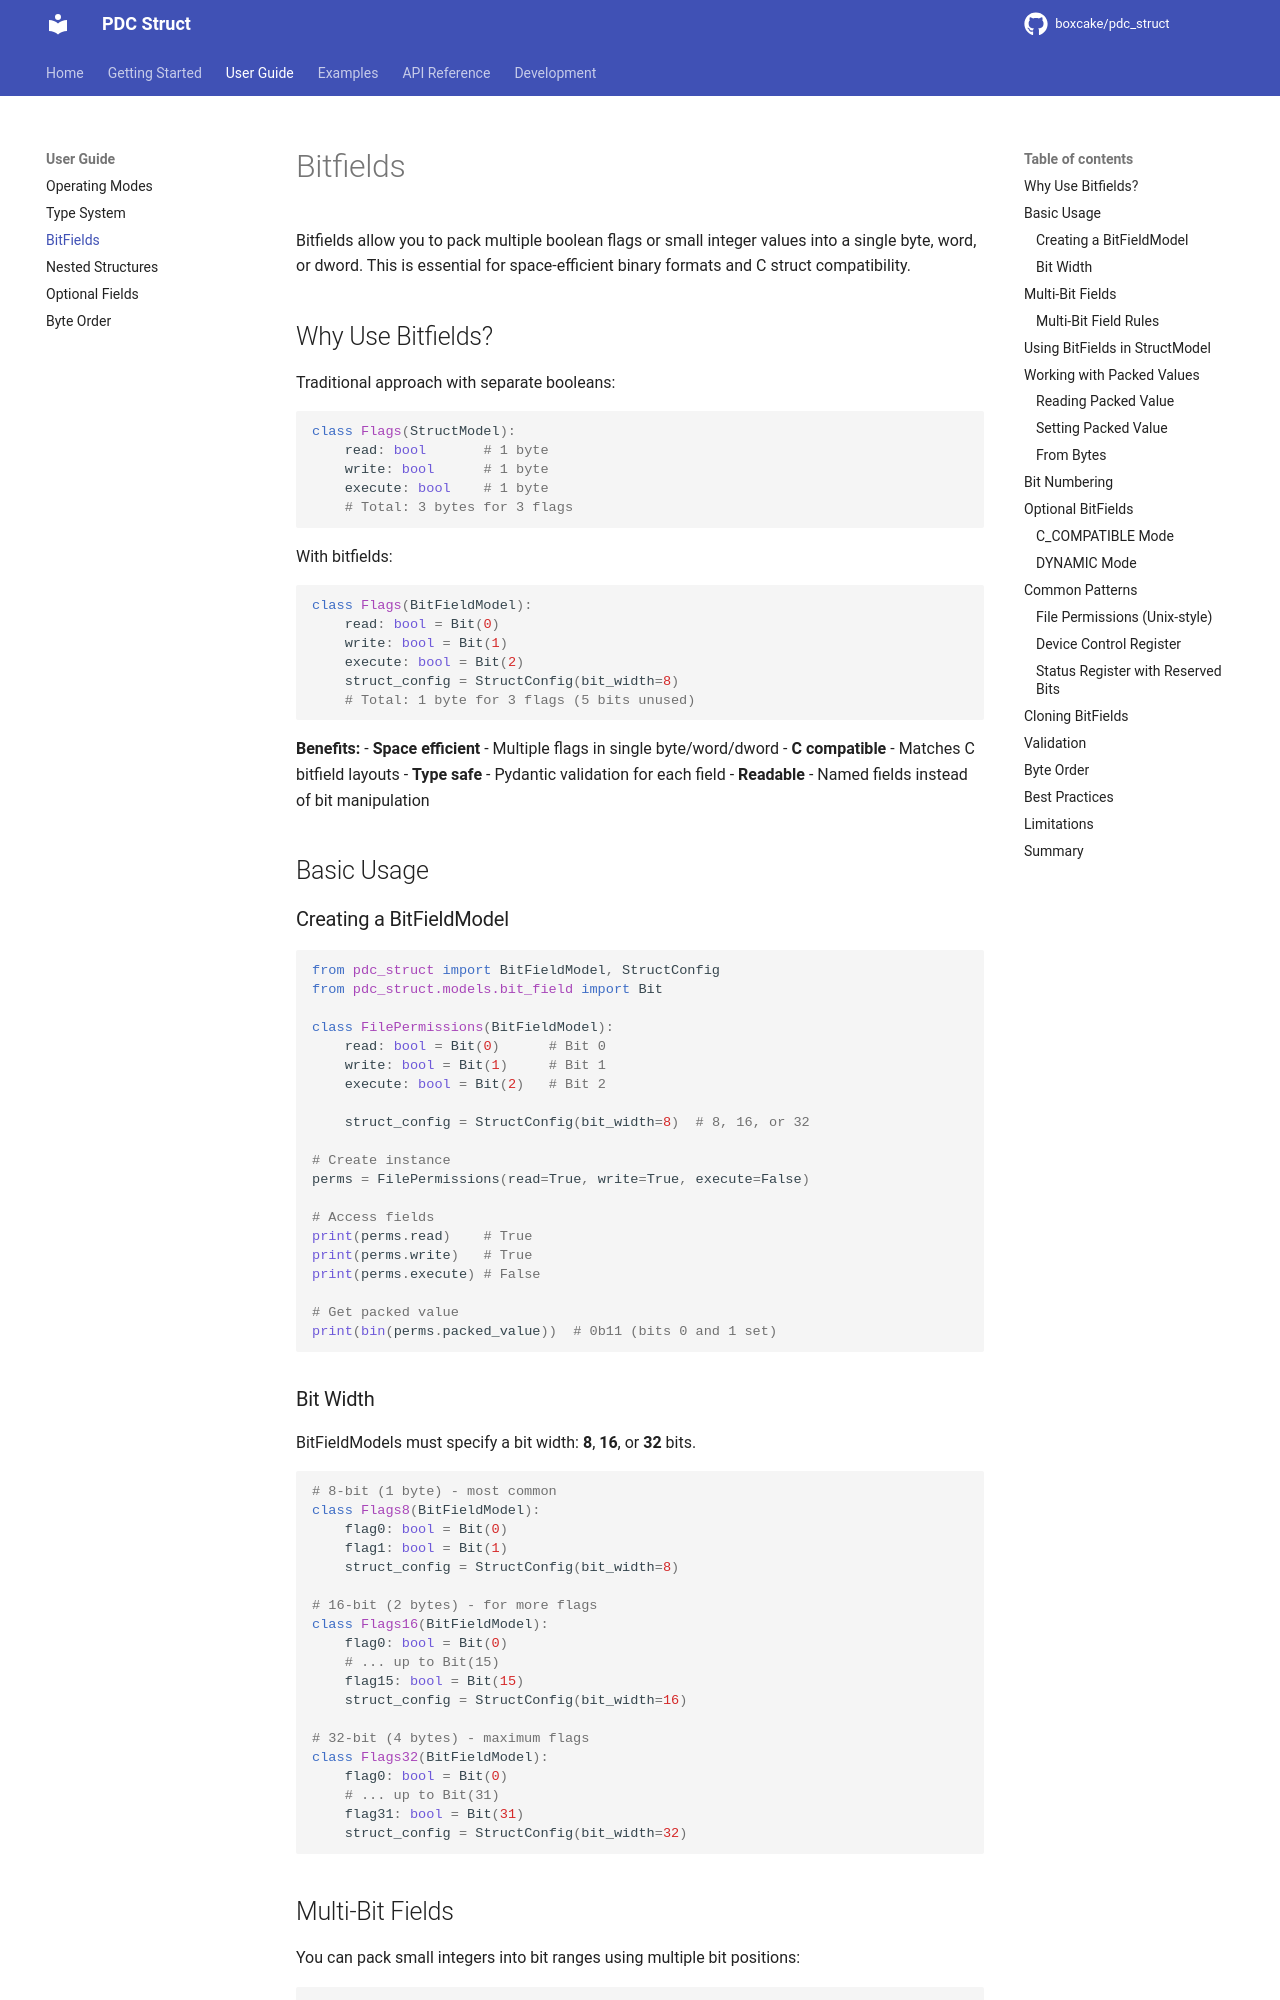

repository: boxcake/pdc_struct · page: user-guide/bitfields/index.html · generator: mkdocs

# Bitfields

Bitfields allow you to pack multiple boolean flags or small integer values into a single byte, word, or dword. This is essential for space-efficient binary formats and C struct compatibility.

## Why Use Bitfields?

Traditional approach with separate booleans:
```python
class Flags(StructModel):
    read: bool       # 1 byte
    write: bool      # 1 byte
    execute: bool    # 1 byte
    # Total: 3 bytes for 3 flags
```

With bitfields:
```python
class Flags(BitFieldModel):
    read: bool = Bit(0)
    write: bool = Bit(1)
    execute: bool = Bit(2)
    struct_config = StructConfig(bit_width=8)
    # Total: 1 byte for 3 flags (5 bits unused)
```

**Benefits:**
- **Space efficient** - Multiple flags in single byte/word/dword
- **C compatible** - Matches C bitfield layouts
- **Type safe** - Pydantic validation for each field
- **Readable** - Named fields instead of bit manipulation

## Basic Usage

### Creating a BitFieldModel

```python
from pdc_struct import BitFieldModel, StructConfig
from pdc_struct.models.bit_field import Bit

class FilePermissions(BitFieldModel):
    read: bool = Bit(0)      # Bit 0
    write: bool = Bit(1)     # Bit 1
    execute: bool = Bit(2)   # Bit 2

    struct_config = StructConfig(bit_width=8)  # 8, 16, or 32

# Create instance
perms = FilePermissions(read=True, write=True, execute=False)

# Access fields
print(perms.read)    # True
print(perms.write)   # True
print(perms.execute) # False

# Get packed value
print(bin(perms.packed_value))  # 0b11 (bits 0 and 1 set)
```

### Bit Width

BitFieldModels must specify a bit width: **8**, **16**, or **32** bits.

```python
# 8-bit (1 byte) - most common
class Flags8(BitFieldModel):
    flag0: bool = Bit(0)
    flag1: bool = Bit(1)
    struct_config = StructConfig(bit_width=8)

# 16-bit (2 bytes) - for more flags
class Flags16(BitFieldModel):
    flag0: bool = Bit(0)
    # ... up to Bit(15)
    flag15: bool = Bit(15)
    struct_config = StructConfig(bit_width=16)

# 32-bit (4 bytes) - maximum flags
class Flags32(BitFieldModel):
    flag0: bool = Bit(0)
    # ... up to Bit(31)
    flag31: bool = Bit(31)
    struct_config = StructConfig(bit_width=32)
```
